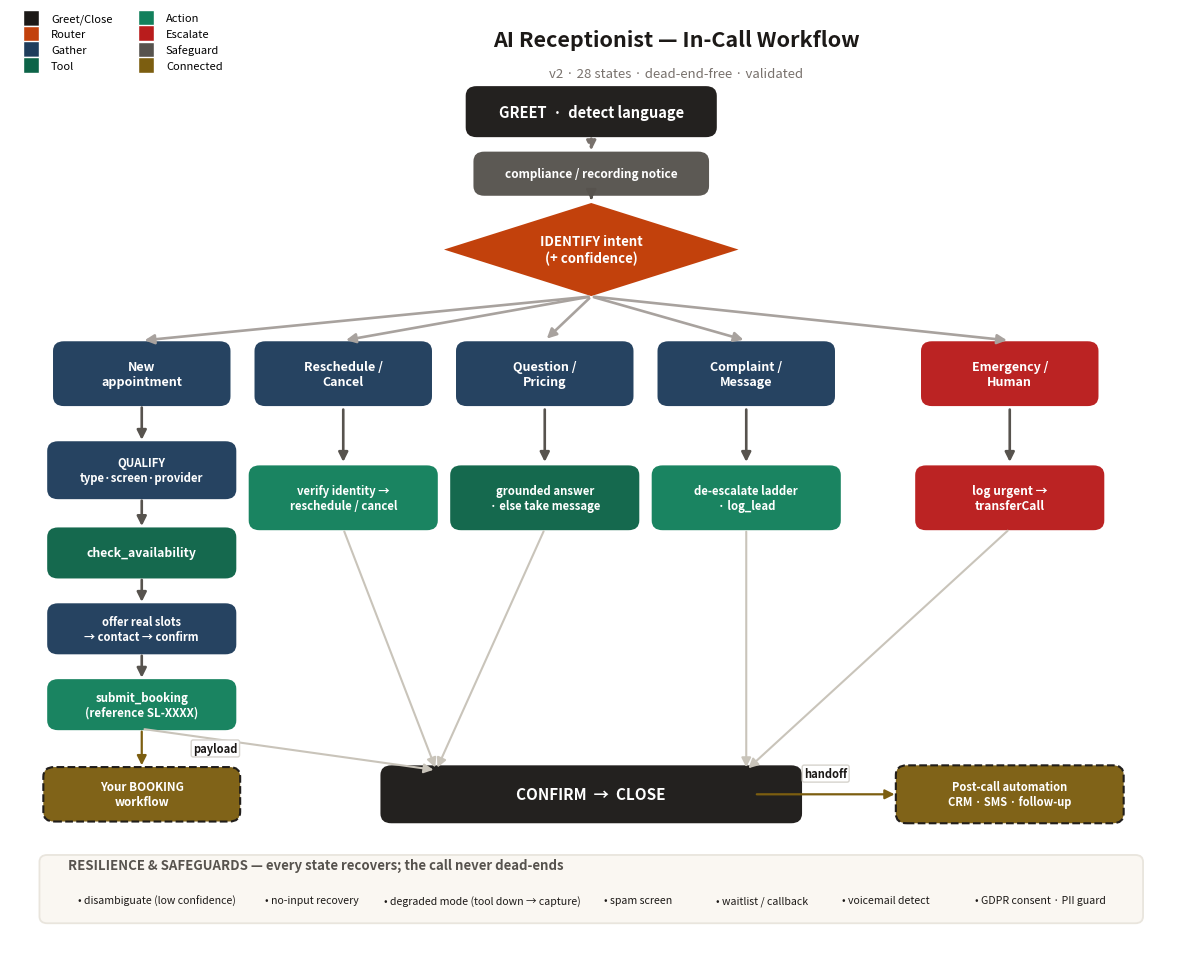

Source code (Python): (Note: this script raises an exception after producing the figure.)
import matplotlib.pyplot as plt
from matplotlib.patches import FancyBboxPatch, FancyArrowPatch
from matplotlib.lines import Line2D

# warm/serious palette (matches the product brand, not default AI blue/purple)
C = {"start": "#1c1917", "router": "#c2410c", "gather": "#1f3d5c", "tool": "#0d6448",
     "act": "#12805c", "escalate": "#b91c1c", "ext": "#7c5e10", "safe": "#57534e", "mut": "#78716c"}

fig, ax = plt.subplots(figsize=(15, 12))
ax.set_xlim(0, 15); ax.set_ylim(0, 13.4); ax.axis("off")
fig.patch.set_facecolor("white")

def box(x, y, w, h, text, color, fs=9.5, dashed=False, text_color="white"):
    ax.add_patch(FancyBboxPatch((x-w/2, y-h/2), w, h, boxstyle="round,pad=0.02,rounding_size=0.14",
                 linewidth=(1.5 if dashed else 0), facecolor=color, alpha=0.97,
                 edgecolor="#1c1917", linestyle=("--" if dashed else "-")))
    ax.text(x, y, text, ha="center", va="center", color=text_color, fontsize=fs, fontweight="bold")

def diamond(x, y, w, h, text, color, fs=9.5):
    ax.add_patch(plt.Polygon([(x,y+h/2),(x+w/2,y),(x,y-h/2),(x-w/2,y)], closed=True, facecolor=color))
    ax.text(x, y, text, ha="center", va="center", color="white", fontsize=fs, fontweight="bold")

def arrow(x1,y1,x2,y2,label=None,lx=0,ly=0,color="#57534e",lw=1.9,ls="-"):
    ax.add_patch(FancyArrowPatch((x1,y1),(x2,y2),arrowstyle="-|>",mutation_scale=14,
                 linewidth=lw,color=color,shrinkA=2,shrinkB=2,linestyle=ls))
    if label:
        ax.text((x1+x2)/2+lx,(y1+y2)/2+ly,label,ha="center",va="center",fontsize=8,
                fontweight="bold",color="#1c1917",bbox=dict(boxstyle="round,pad=0.18",fc="white",ec="#d6d3cd"))

ax.text(8.6, 13.05, "AI Receptionist — In-Call Workflow", ha="center", fontsize=15.5, fontweight="bold", color="#1c1917")
ax.text(8.6, 12.6, "v2 · 28 states · dead-end-free · validated", ha="center", fontsize=9.5, color="#78716c")

# ---- top: main call path -------------------------------------------------
box(7.5, 12.1, 3.2, 0.7, "GREET  ·  detect language", C["start"], 10.5)
box(7.5, 11.2, 3.0, 0.6, "compliance / recording notice", C["safe"], 8.5)
arrow(7.5, 11.75, 7.5, 11.5, ls="--", color=C["mut"])
diamond(7.5, 10.1, 3.8, 1.35, "IDENTIFY intent\n(+ confidence)", C["router"])
arrow(7.5, 10.9, 7.5, 10.78)

# intent fan-out
yI = 8.3
lanes = [
    (1.7,  "New\nappointment", C["gather"]),
    (4.3,  "Reschedule /\nCancel", C["gather"]),
    (6.9,  "Question /\nPricing", C["gather"]),
    (9.5,  "Complaint /\nMessage", C["gather"]),
    (12.9, "Emergency /\nHuman", C["escalate"]),
]
for x, t, col in lanes:
    box(x, yI, 2.25, 0.9, t, col, 9)
    arrow(7.5, 9.42, x, yI+0.48, color="#a8a29e")

# booking lane
box(1.7, 6.9, 2.4, 0.8, "QUALIFY\ntype·screen·provider", C["gather"], 8.2)
box(1.7, 5.7, 2.4, 0.7, "check_availability", C["tool"], 8.8)
box(1.7, 4.6, 2.4, 0.7, "offer real slots\n→ contact → confirm", C["gather"], 8)
box(1.7, 3.5, 2.4, 0.7, "submit_booking\n(reference SL-XXXX)", C["act"], 8.3)
for a,b in [(7.85,7.3),(6.5,6.05),(5.35,4.95),(4.25,3.85)]:
    arrow(1.7, a, 1.7, b)

# reschedule/cancel
box(4.3, 6.5, 2.4, 0.9, "verify identity →\nreschedule / cancel", C["act"], 8.2)
arrow(4.3, yI-0.48, 4.3, 6.98)
# question
box(6.9, 6.5, 2.4, 0.9, "grounded answer\n· else take message", C["tool"], 8.2)
arrow(6.9, yI-0.48, 6.9, 6.98)
# complaint/message
box(9.5, 6.5, 2.4, 0.9, "de-escalate ladder\n· log_lead", C["act"], 8.2)
arrow(9.5, yI-0.48, 9.5, 6.98)
# emergency/human
box(12.9, 6.5, 2.4, 0.9, "log urgent →\ntransferCall", C["escalate"], 8.6)
arrow(12.9, yI-0.48, 12.9, 6.98)

# converge
box(7.5, 2.2, 5.4, 0.8, "CONFIRM  →  CLOSE", C["start"], 11)
for x, yb in [(1.7,3.15),(4.3,6.05),(6.9,6.05),(9.5,6.05),(12.9,6.05)]:
    arrow(x, yb, 7.5 + (-2 if x<7.5 else 2), 2.55, color="#c9c4ba", lw=1.5)

# ---- resilience band (the enterprise safety net) -------------------------
ax.add_patch(FancyBboxPatch((0.4, 0.35), 14.2, 0.95, boxstyle="round,pad=0.02,rounding_size=0.1",
             facecolor="#faf7f2", edgecolor="#e9e5dd", linewidth=1.3))
ax.text(0.75, 1.12, "RESILIENCE & SAFEGUARDS — every state recovers; the call never dead-ends",
        fontsize=9.5, fontweight="bold", color=C["safe"])
safe = ["disambiguate (low confidence)", "no-input recovery", "degraded mode (tool down → capture)",
        "spam screen", "waitlist / callback", "voicemail detect", "GDPR consent · PII guard"]
xs = [1.9, 3.9, 6.1, 8.1, 9.7, 11.3, 13.3]
for x, t in zip(xs, safe):
    ax.text(x, 0.66, "• " + t, ha="center", va="center", fontsize=7.6, color="#1c1917")

# external connections
box(1.7, 2.2, 2.5, 0.75, "Your BOOKING\nworkflow", C["ext"], 8.4, dashed=True)
arrow(1.7, 3.15, 1.7, 2.58, "payload", lx=0.95, color=C["ext"], lw=1.6)
box(12.9, 2.2, 2.9, 0.8, "Post-call automation\nCRM · SMS · follow-up", C["ext"], 8, dashed=True)
arrow(9.6, 2.2, 11.45, 2.2, "handoff", ly=0.3, color=C["ext"], lw=1.6)

items = [("Greet/Close", C["start"]), ("Router", C["router"]), ("Gather", C["gather"]),
         ("Tool", C["tool"]), ("Action", C["act"]), ("Escalate", C["escalate"]),
         ("Safeguard", C["safe"]), ("Connected", C["ext"])]
handles = [Line2D([0],[0], marker="s", color="w", markerfacecolor=c, markersize=11, label=l) for l,c in items]
ax.legend(handles=handles, loc="upper left", ncol=2, frameon=False, fontsize=8, bbox_to_anchor=(0.0, 1.02))

plt.savefig("workflow/receptionist-flow.png", dpi=150, bbox_inches="tight", facecolor="white")
print("saved workflow/receptionist-flow.png")
